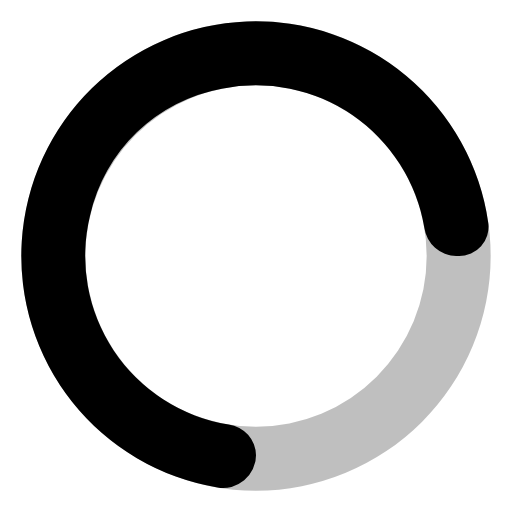
t = 0.00 s
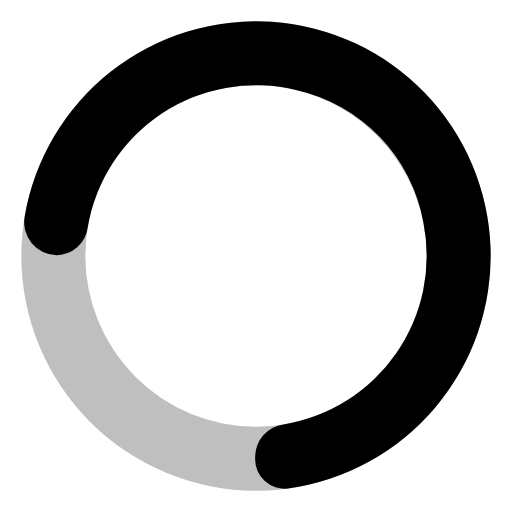
t = 0.19 s
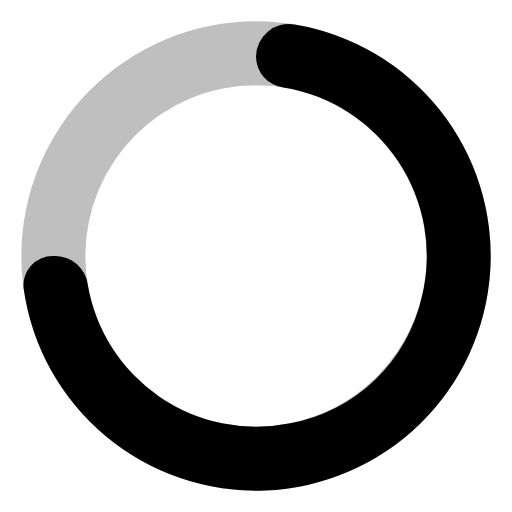
t = 0.38 s
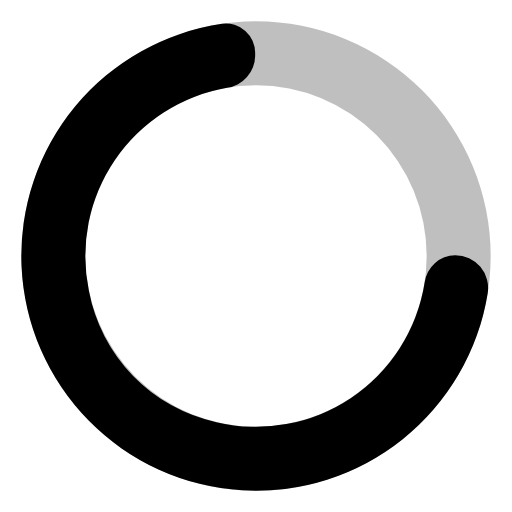
t = 0.56 s

The animated SVG that drew these frames (rendered in a browser with its animation timeline set to each time). Animation: 1 SMIL element (animateTransform=1); one cycle of 0.75 s, repeats indefinitely.

<svg xmlns="http://www.w3.org/2000/svg" width="24" height="24" viewBox="0 0 24 24"><path fill="currentColor" d="M12,1A11,11,0,1,0,23,12,11,11,0,0,0,12,1Zm0,19a8,8,0,1,1,8-8A8,8,0,0,1,12,20Z" opacity="0.25"/><path fill="currentColor" d="M10.72,19.9a8,8,0,0,1-6.5-9.79A7.77,7.77,0,0,1,10.4,4.16a8,8,0,0,1,9.49,6.52A1.54,1.54,0,0,0,21.38,12h.13a1.37,1.37,0,0,0,1.38-1.54,11,11,0,1,0-12.7,12.39A1.54,1.54,0,0,0,12,21.34h0A1.47,1.47,0,0,0,10.72,19.9Z"><animateTransform attributeName="transform" dur="0.75s" repeatCount="indefinite" type="rotate" values="0 12 12;360 12 12"/></path></svg>
